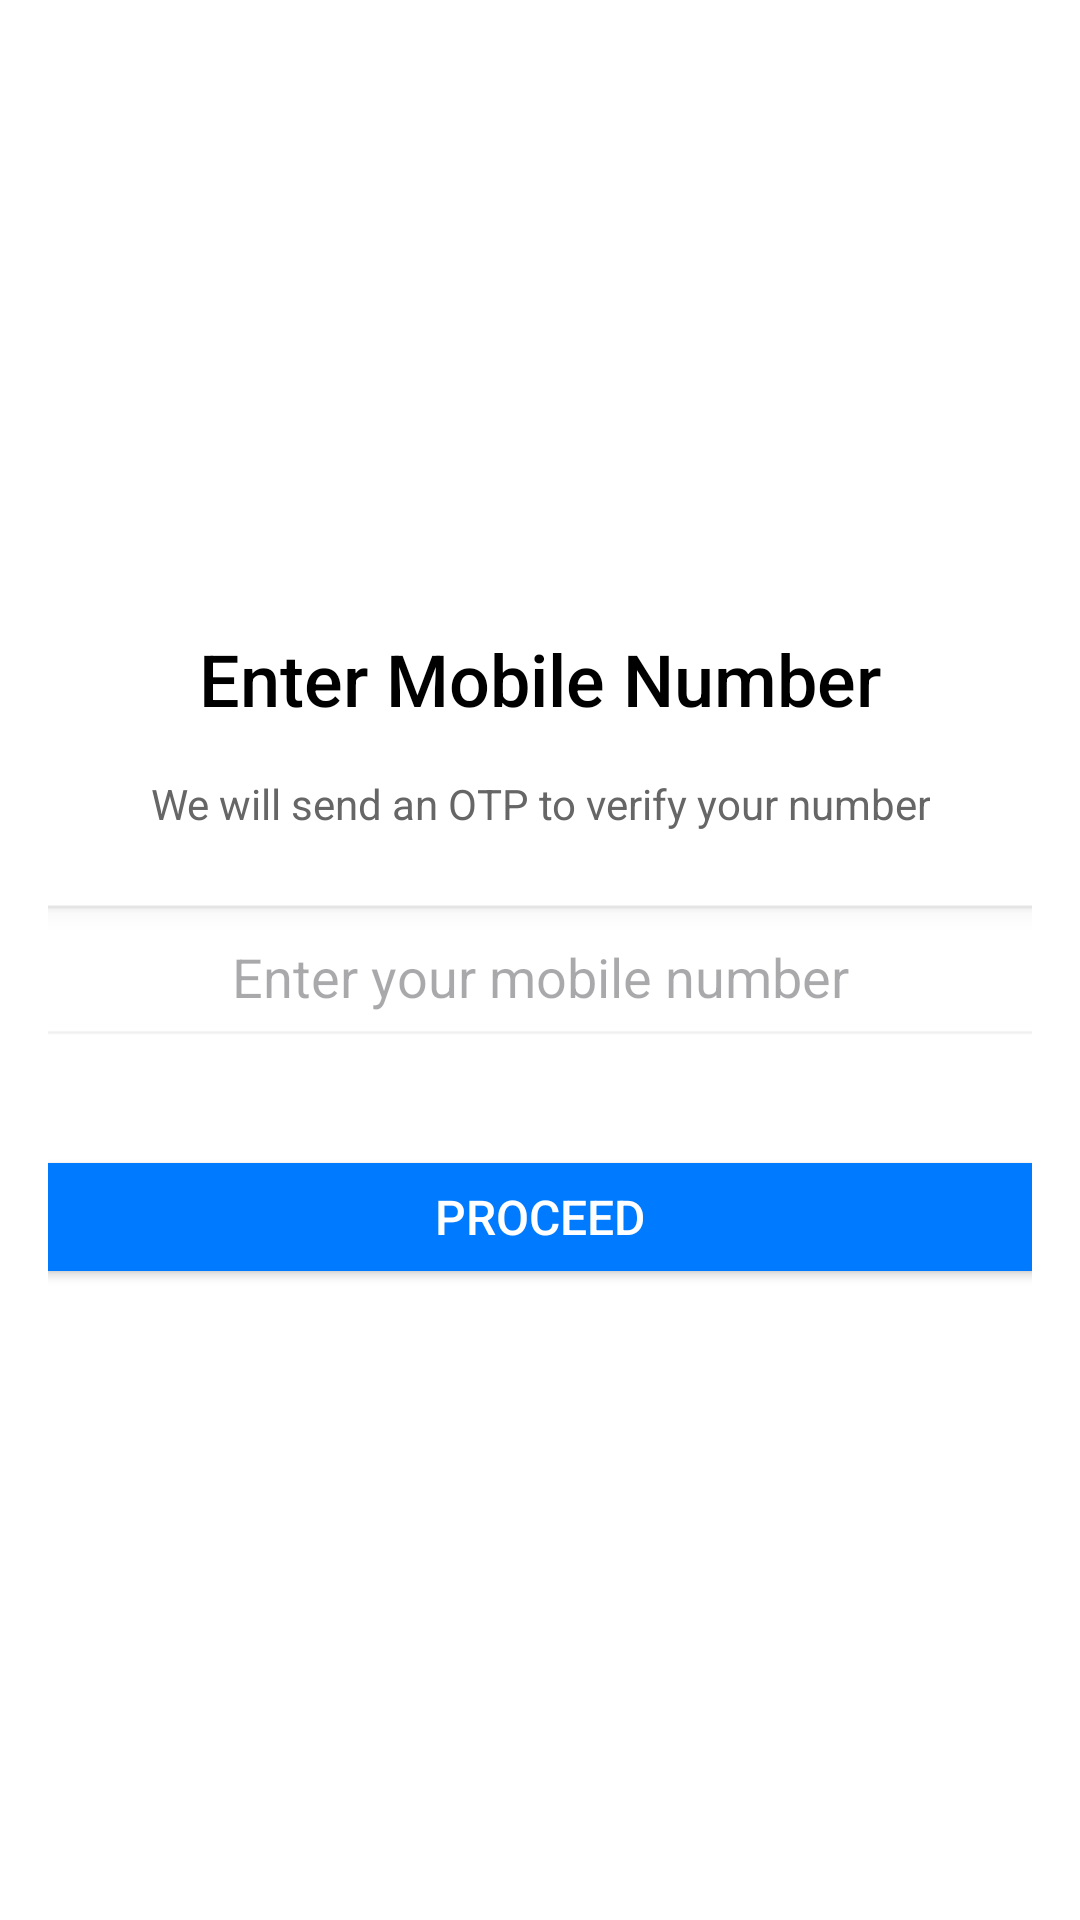

Reconstruct the res/layout file that produces this screen, plus the resources it refers to.
<!-- AndroidManifest.xml: application theme Theme.MyProject -->
<!-- res/layout/activity_forgot_phone.xml -->
<?xml version="1.0" encoding="utf-8"?>
<LinearLayout
    xmlns:android="http://schemas.android.com/apk/res/android"
    android:layout_width="match_parent"
    android:layout_height="match_parent"
    android:orientation="vertical"
    android:gravity="center"
    android:id="@+id/main"
    android:padding="16dp"
    android:background="#FFFFFF">

    
    <TextView
        android:id="@+id/tv_mobile_title"
        android:layout_width="wrap_content"
        android:layout_height="wrap_content"
        android:text="Enter Mobile Number"
        android:textSize="24sp"
        android:textColor="#000000"
        android:fontFamily="sans-serif-medium"
        android:layout_marginBottom="16dp" />

    
    <TextView
        android:id="@+id/tv_mobile_subtitle"
        android:layout_width="wrap_content"
        android:layout_height="wrap_content"
        android:text="We will send an OTP to verify your number"
        android:textSize="14sp"
        android:textColor="#666666"
        android:gravity="center"
        android:layout_marginBottom="24dp"
        android:paddingHorizontal="24dp" />

    
    <EditText
        android:id="@+id/et_mobile_number"
        android:layout_width="370dp"
        android:layout_height="wrap_content"
        android:hint="Enter your mobile number"
        android:inputType="phone"
        android:maxLength="10"
        android:textSize="18sp"
        android:background="@android:drawable/edit_text"
        android:padding="12dp"
        android:gravity="center"
        android:layout_marginBottom="24dp" />

    
    <Button
        android:id="@+id/btn_proceed"
        android:layout_width="340dp"
        android:layout_height="wrap_content"
        android:text="Proceed"
        android:backgroundTint="#007BFF"
        android:textColor="#FFFFFF"
        android:textSize="16sp"
        android:paddingVertical="12dp"
        android:fontFamily="sans-serif-medium"
        android:layout_marginTop="8dp" />

</LinearLayout>
<!-- resources referenced by this layout -->
<resources>
  <style name="Theme.MyProject" parent="Base.Theme.MyProject" />
  <style name="Base.Theme.MyProject" parent="Theme.Material3.DayNight.NoActionBar">
          <item name="android:colorPrimary">@color/lavender</item>
          <item name="colorPrimaryVariant">@color/lavender</item>
          
          
      </style>
  <color name="lavender">#8691f7</color>
</resources>
